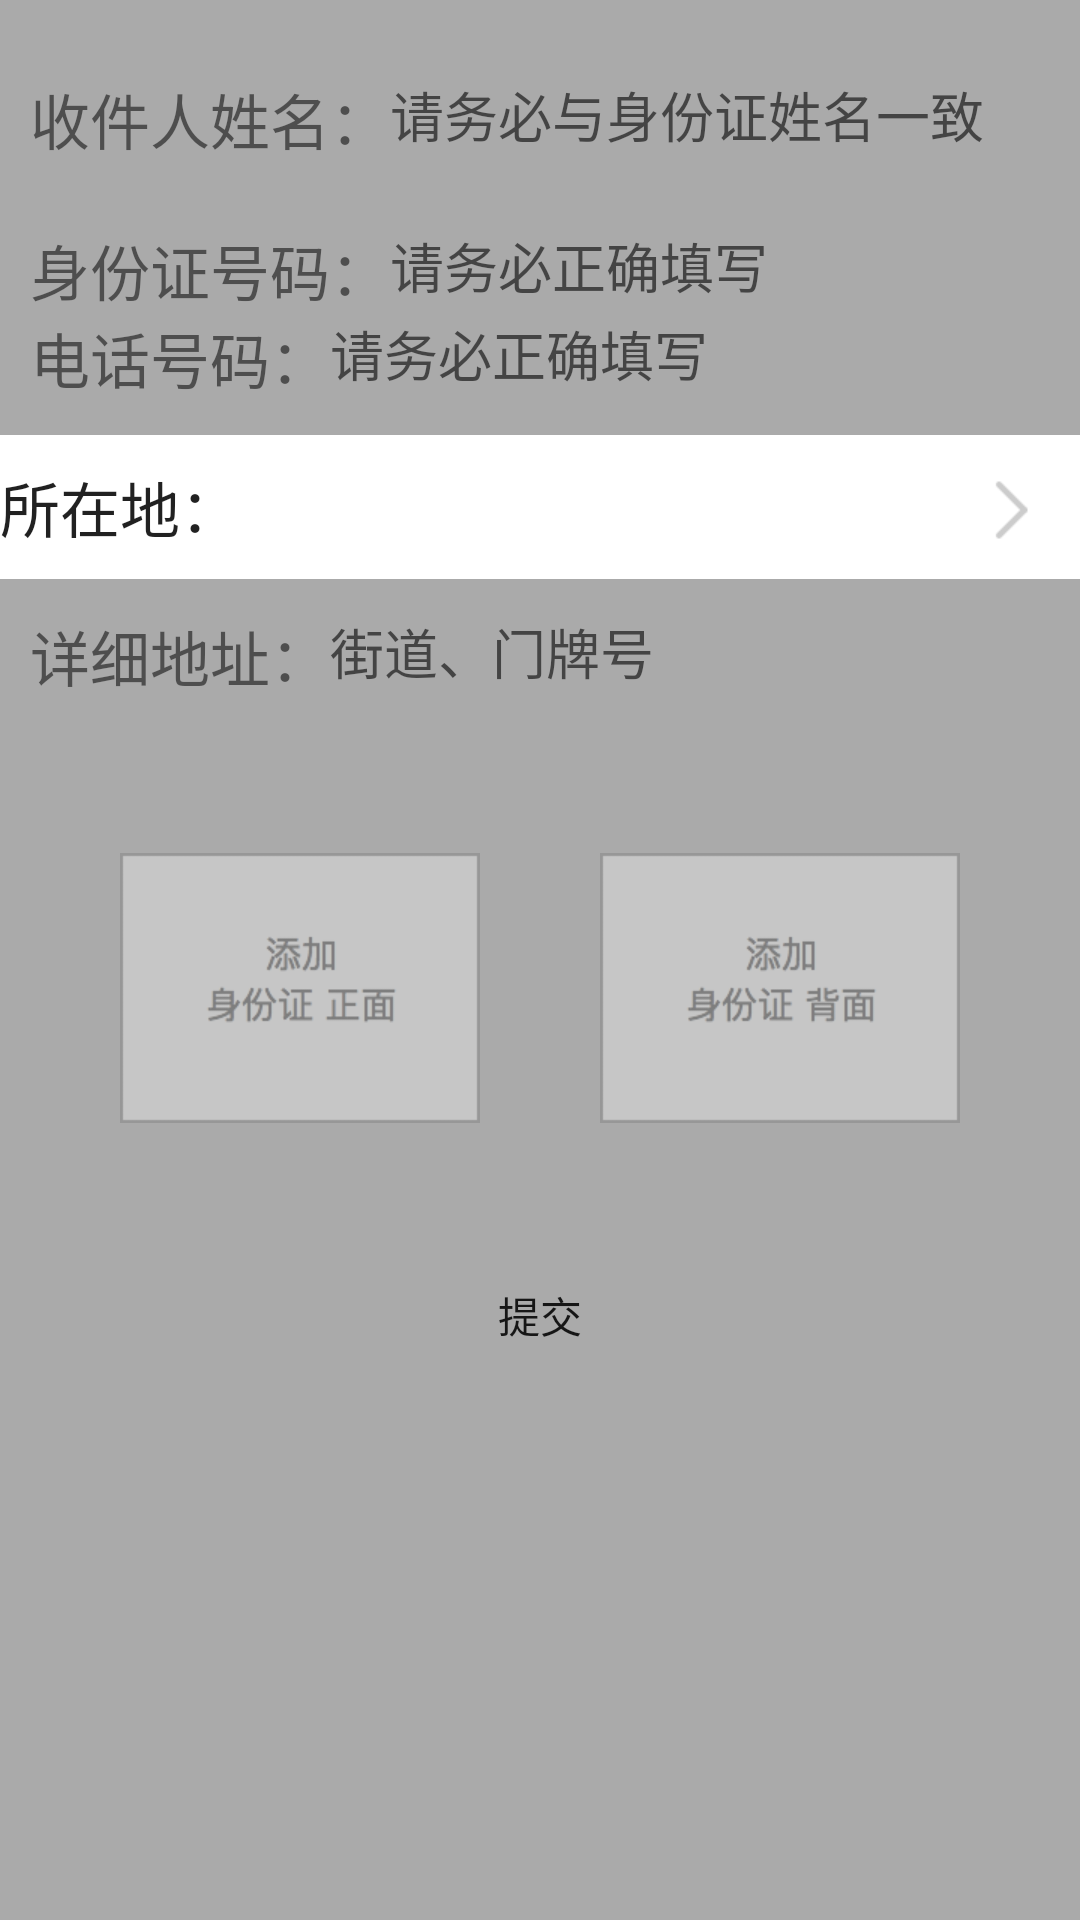

The Android layout XML behind this screen, and the referenced resources:
<!-- AndroidManifest.xml: application theme AppTheme -->
<!-- res/layout/activity_address.xml -->
<?xml version="1.0" encoding="utf-8"?>
<LinearLayout xmlns:android="http://schemas.android.com/apk/res/android"
    xmlns:tools="http://schemas.android.com/tools"
    android:id="@+id/activity_address"
    android:orientation="vertical"
    android:background="@color/white"
    android:layout_width="match_parent"
    android:layout_height="match_parent"
    tools:context="com.qf.administrator.commodity.activity.AddressActivity">
    <View
        android:background="@color/darkWhite"
        android:layout_width="match_parent"
        android:layout_height="15dp"/>
    <RelativeLayout
        android:padding="10dp"
        android:layout_width="match_parent"
        android:layout_height="wrap_content">
        <TextView
            android:id="@+id/tv_name"
            android:text="收件人姓名："
            android:textSize="20sp"
            android:layout_centerVertical="true"
            android:layout_width="wrap_content"
            android:layout_height="wrap_content" />
        <EditText
            android:id="@+id/ed_name"
            android:hint="请务必与身份证姓名一致"
            android:layout_toRightOf="@+id/tv_name"
            android:background="@null"
            android:layout_width="match_parent"
            android:layout_height="wrap_content" />
    </RelativeLayout>
    <View
        android:background="@color/darkWhite"
        android:layout_width="match_parent"
        android:layout_height="1dp"/>
    <RelativeLayout
        android:padding="10dp"
        android:layout_width="match_parent"
        android:layout_height="wrap_content">
        <TextView
            android:id="@+id/tv_num"
            android:text="身份证号码："
            android:textSize="20sp"
            android:layout_width="wrap_content"
            android:layout_height="wrap_content" />
        <EditText
            android:id="@+id/ed_num"
            android:hint="请务必正确填写"
            android:layout_toRightOf="@+id/tv_num"
            android:background="@null"
            android:layout_width="match_parent"
            android:layout_height="wrap_content" />
        <TextView
            android:layout_below="@+id/tv_num"
            android:id="@+id/tv_phone"
            android:text="电话号码："
            android:textSize="20sp"
            android:layout_centerVertical="true"
            android:layout_width="wrap_content"
            android:layout_height="wrap_content" />
        <EditText
            android:layout_below="@+id/tv_num"
            android:id="@+id/ed_phone"
            android:hint="请务必正确填写"
            android:layout_toRightOf="@+id/tv_phone"
            android:background="@null"
            android:layout_width="match_parent"
            android:layout_height="wrap_content" />

    </RelativeLayout>
    <View
        android:background="@color/darkWhite"
        android:layout_width="match_parent"
        android:layout_height="1dp"/>
    <RelativeLayout
        android:layout_width="match_parent"
        android:layout_height="wrap_content">
        <Button
            android:text="所在地："
            android:textSize="20sp"
            android:id="@+id/bt_address"
            android:drawableRight="@drawable/me_page_item_detail_icon"
            android:gravity="left|center_vertical"
            android:background="@drawable/bt_select"
            android:layout_width="match_parent"
            android:layout_height="wrap_content" />
        <TextView
            android:textSize="20sp"
            android:textColor="#f00"
            android:id="@+id/tv_address"
            android:layout_marginLeft="80dp"
            android:layout_centerVertical="true"
            android:text="上海 上海 上海"
            android:layout_width="wrap_content"
            android:layout_height="wrap_content" />
    </RelativeLayout>
    <View
        android:background="@color/darkWhite"
        android:layout_width="match_parent"
        android:layout_height="1dp"/>
    <RelativeLayout
        android:padding="10dp"
        android:layout_width="match_parent"
        android:layout_height="wrap_content">
        <TextView
            android:id="@+id/tv_deal"
            android:text="详细地址："
            android:textSize="20sp"
            android:layout_centerVertical="true"
            android:layout_width="wrap_content"
            android:layout_height="wrap_content" />
        <EditText
            android:id="@+id/ed_deal"
            android:hint="街道、门牌号"
            android:layout_toRightOf="@+id/tv_deal"
            android:background="@null"
            android:layout_width="match_parent"
            android:layout_height="wrap_content" />
    </RelativeLayout>
    <View
        android:background="@color/darkWhite"
        android:layout_width="match_parent"
        android:layout_height="1dp"/>
    <RelativeLayout
        android:layout_margin="40dp"
        android:layout_width="match_parent"
        android:layout_height="wrap_content">
        <ImageView
            android:id="@+id/front"
            android:src="@drawable/idcard_front_bg"
            android:layout_width="wrap_content"
            android:layout_height="wrap_content" />
        <ImageView
            android:id="@+id/back"
            android:layout_alignParentRight="true"
            android:src="@drawable/idcard_back_bg"
            android:layout_width="wrap_content"
            android:layout_height="wrap_content" />
    </RelativeLayout>
    <Button
        android:text="提交"
        android:id="@+id/submit"
        android:background="@color/red"
        android:layout_width="match_parent"
        android:layout_height="wrap_content" />

</LinearLayout>
<!-- resources referenced by this layout -->
<resources>
  <color name="white">#aaaaaa</color>
  <!-- drawable bt_select (drawable) -->
  <?xml version="1.0" encoding="utf-8"?>
  <selector xmlns:android="http://schemas.android.com/apk/res/android">
  <item android:state_pressed="true">
      <shape>
          <solid android:color="@color/white"/>
      </shape>
  </item><item android:state_pressed="false">
      <shape>
          <solid android:color="@color/dackwhite"/>
      </shape>
  </item>
  </selector>
  <!-- drawable idcard_back_bg: png bitmap (drawable-xhdpi, 3972 bytes) -->
  <!-- drawable idcard_front_bg: png bitmap (drawable-xhdpi, 6111 bytes) -->
  <!-- drawable me_page_item_detail_icon: png bitmap (drawable-xhdpi, 189 bytes) -->
  <style name="AppTheme" parent="Theme.AppCompat.Light.DarkActionBar">
           Customize your theme here.
          <item name="colorPrimary">@color/colorPrimary</item>
          <item name="colorPrimaryDark">@color/colorPrimaryDark</item>
          <item name="colorAccent">@color/colorAccent</item>
      </style>
  <color name="dackwhite">#ffffff</color>
  <color name="colorPrimary">#3F51B5</color>
  <color name="colorPrimaryDark">#303F9F</color>
  <color name="colorAccent">#FF4081</color>
</resources>
